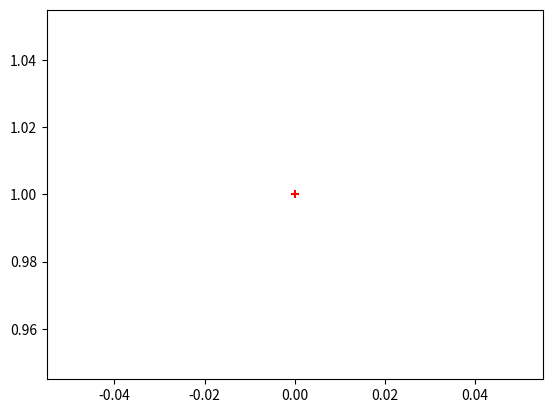

This figure's Python source:
import numpy as np
import matplotlib as mpl
import matplotlib.pyplot as plt

fig = plt.figure()

data = [1]
y = np.array(data)
x = np.array(range(len(data)))

plt.scatter(x, y, color='red', marker='+')
plt.show()
